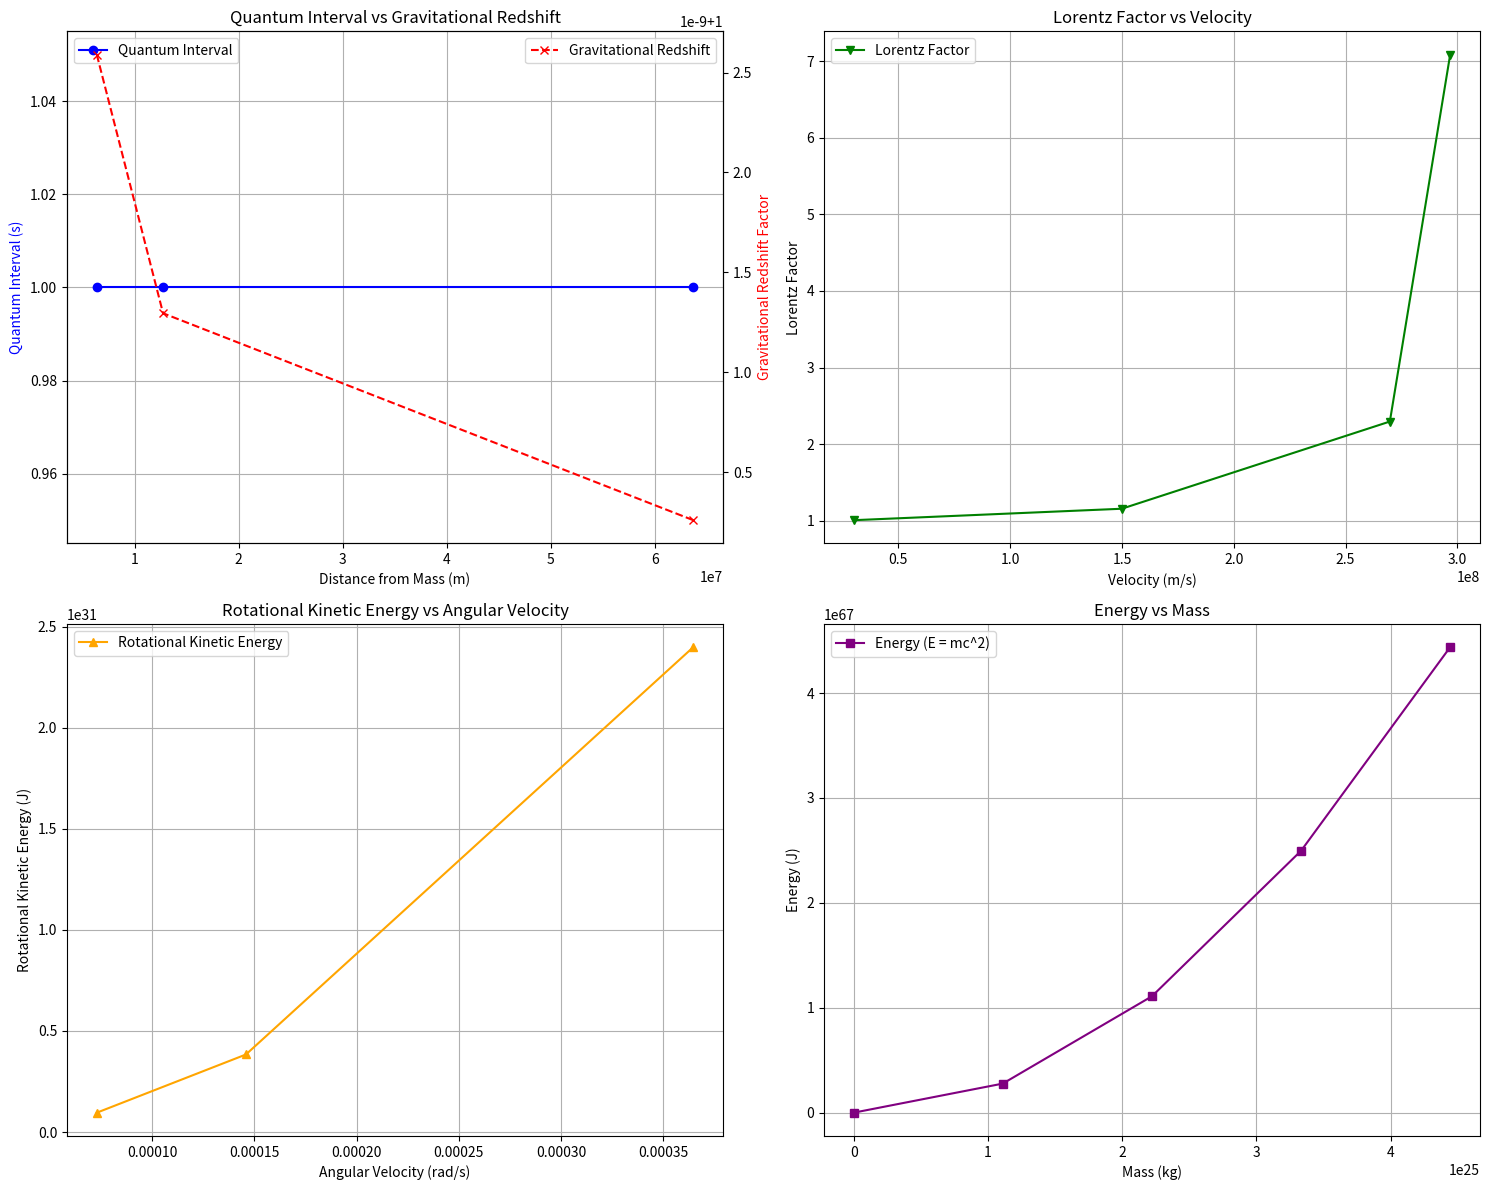
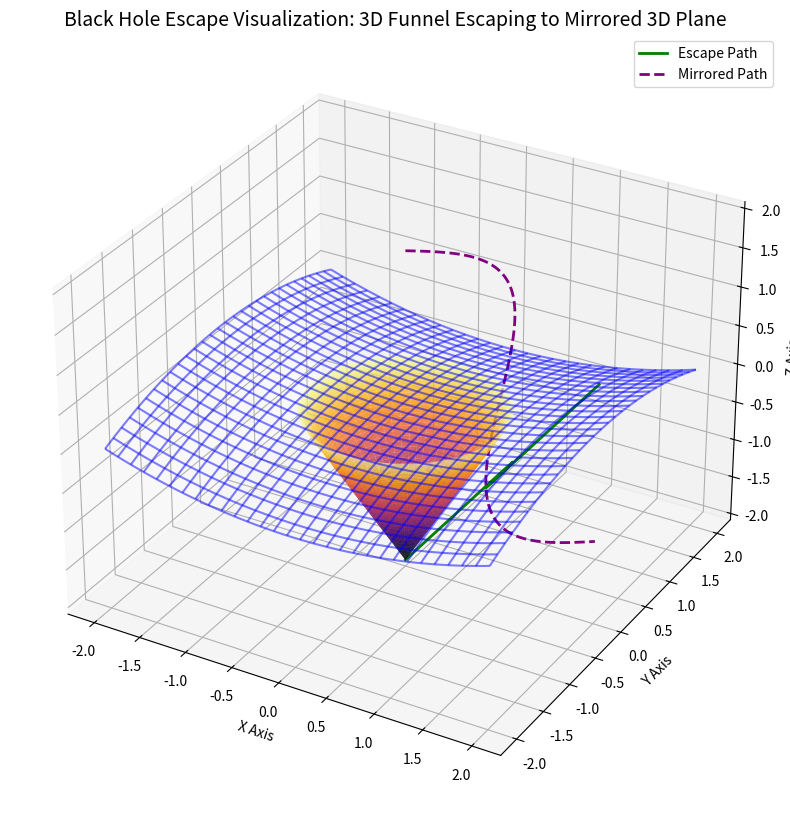

Python code for these plots, in order:
# Note: This script can be run on Kaggle.com
# - Kaggle offers a free and powerful environment for running Python code with pre-installed libraries like NumPy, Pandas, and Matplotlib.
# - To use this script:
#   1. Go to https://www.kaggle.com/code.
#   2. Click "New Notebook," paste this code, and run all cells for a complete presentation of results and plots.

import numpy as np
import pandas as pd
import matplotlib.pyplot as plt
from mpl_toolkits.mplot3d import Axes3D

# Constants
c = 299_792_458  # Speed of light in m/s
hertz_inverse_meter_relationship = 3.3356409519815204e-9  # Defined by NIST
planck_constant = 6.62607015e-34  # Planck's constant in J*s
frequency = c / 1e-6  # Example frequency (1 micron wavelength)
G = 6.67430e-11  # Gravitational constant in m^3 kg^-1 s^-2
M_earth = 5.972e24  # Mass of Earth in kg
R_earth = 6.371e6  # Radius of Earth in meters
omega_earth = 7.2921159e-5  # Angular velocity of Earth in rad/s
M_sun = 1.989e30  # Mass of the Sun in kg
M_bh = 10 * M_sun  # Example black hole mass
R_schwarzschild = 2 * G * M_bh / c**2  # Schwarzschild radius

# Function to calculate quantum propagation interval
def calculate_quantum_interval(mass):
    E = (mass * c / 2) ** 2  # Energy term for propagation
    entangled_value = 2 * np.sqrt(E)  # Intermediate entangled value
    interval = entangled_value / (mass * c)  # Quantum propagation interval
    return E, entangled_value, interval

# Function to apply relativistic Lorentz correction
def lorentz_correction(v):
    gamma = 1 / np.sqrt(1 - (v / c) ** 2)
    return gamma

# Function to calculate gravitational redshift effect
def gravitational_redshift(mass, distance):
    potential = -G * mass / distance
    redshift = 1 / np.sqrt(1 + (2 * potential / c**2))
    return redshift

# Function to calculate rotational kinetic energy
def rotational_kinetic_energy(mass, radius, omega):
    I = (2 / 5) * mass * radius**2  # Moment of inertia for a solid sphere
    kinetic_energy = 0.5 * I * omega**2
    return kinetic_energy

# Black Hole Visualization in 3D

def plot_black_hole_escape_3d():
    fig = plt.figure(figsize=(12, 10))
    ax = fig.add_subplot(111, projection='3d')

    # Create the 3D funnel (black hole warp)
    u = np.linspace(0, 2 * np.pi, 100)
    v = np.linspace(0, 1, 100)
    u, v = np.meshgrid(u, v)
    x = np.cos(u) * (1 - v**2)
    y = np.sin(u) * (1 - v**2)
    z = -v**2 * 2

    ax.plot_surface(x, y, z, cmap='inferno', alpha=0.8)

    # Create the 3D mirrored plane structure
    net_x, net_y = np.meshgrid(np.linspace(-2, 2, 30), np.linspace(-2, 2, 30))
    net_z = 0.1 * (net_x**2 - net_y**2)
    ax.plot_wireframe(net_x, net_y, net_z, color='blue', alpha=0.5)

    # Add escaping path to a mirrored 3D plane
    escape_x = np.linspace(0, 2, 100)
    escape_y = np.sin(escape_x * np.pi)
    escape_z = np.linspace(-2, 1, 100)
    mirrored_escape_z = -escape_z  # Mirrored plane
    ax.plot(escape_x, escape_y, escape_z, color='green', linewidth=2, label="Escape Path")
    ax.plot(escape_x, escape_y, mirrored_escape_z, color='purple', linewidth=2, linestyle='--', label="Mirrored Path")

    # Add labels and title
    ax.set_title("Black Hole Escape Visualization: 3D Funnel Escaping to Mirrored 3D Plane", fontsize=14)
    ax.set_xlabel("X Axis")
    ax.set_ylabel("Y Axis")
    ax.set_zlabel("Z Axis")
    ax.legend()

    plt.show()

# Sample masses, velocities, distances, and angular velocities for simulation
masses = [1.0e20, 1.11112e25, 2.22223e25, 3.33334e25, 4.44445e25]
velocities = [0.1 * c, 0.5 * c, 0.9 * c, 0.99 * c]
distances = [R_earth, 2 * R_earth, 10 * R_earth]
angular_velocities = [omega_earth, 2 * omega_earth, 5 * omega_earth]

# Simulation results
mass_data = {
    "Mass (kg)": [],
    "Distance (m)": [],
    "Velocity (m/s)": [],
    "Angular Velocity (rad/s)": [],
    "Quantum Interval (s)": [],
    "Gravitational Redshift": [],
    "Lorentz Factor": [],
    "Rotational Kinetic Energy (J)": [],
    "Energy (E = mc^2, J)": [],
    "Known Meter-Hertz Relationship": [],
    "Difference from Meter-Hertz Relationship": []
}

for mass in masses:
    for distance in distances:
        for velocity in velocities:
            for omega in angular_velocities:
                E, _, interval = calculate_quantum_interval(mass)
                gamma = lorentz_correction(velocity)
                redshift = gravitational_redshift(mass, distance)
                rotational_energy = rotational_kinetic_energy(mass, R_earth, omega)
                difference = abs(interval - hertz_inverse_meter_relationship)

                mass_data["Mass (kg)"].append(mass)
                mass_data["Distance (m)"].append(distance)
                mass_data["Velocity (m/s)"].append(velocity)
                mass_data["Angular Velocity (rad/s)"].append(omega)
                mass_data["Quantum Interval (s)"].append(interval)
                mass_data["Gravitational Redshift"].append(redshift)
                mass_data["Lorentz Factor"].append(gamma)
                mass_data["Rotational Kinetic Energy (J)"].append(rotational_energy)
                mass_data["Energy (E = mc^2, J)"].append(E)
                mass_data["Known Meter-Hertz Relationship"].append(hertz_inverse_meter_relationship)
                mass_data["Difference from Meter-Hertz Relationship"].append(difference)

# Convert results to a DataFrame
results_df = pd.DataFrame(mass_data)

# Explanation of Quantum Propagation Interval
explanation = """
Quantum Propagation Interval

The Quantum Propagation Interval is derived as a conceptual extension of mass-energy equivalence, aligning with 
the NIST-defined Hertz-Inverse Meter Relationship. This interval builds on the universally recognized constant 
c (speed of light) and explores its implications in wave-particle duality, relativistic effects, and gravitational interactions.

Key Insight:
Gravitational redshift inversely correlates with the quantum propagation interval. At higher distances from a 
massive object, gravitational redshift diminishes while the quantum interval increases, reflecting opposite trends. 

Additionally, rotational kinetic energy adds another layer of complexity to the system, showing how angular momentum 
can influence the energy distribution of massive rotating bodies, such as planets and stars.

This relationship further grounds the quantum interval in Einstein's theoretical framework and provides a mechanism 
for experimental validation through astrophysical and cosmological observations.
"""

# Combined and advanced plots
def plot_combined_advanced_results():
    distances_plot = results_df["Distance (m)"].unique()
    velocities_plot = results_df["Velocity (m/s)"].unique()

    quantum_intervals = results_df.groupby("Distance (m)")["Quantum Interval (s)"].mean()
    redshifts = results_df.groupby("Distance (m)")["Gravitational Redshift"].mean()
    lorentz_factors = results_df.groupby("Velocity (m/s)")["Lorentz Factor"].mean()
    rotational_energies = results_df.groupby("Angular Velocity (rad/s)")["Rotational Kinetic Energy (J)"].mean()

    fig, axs = plt.subplots(2, 2, figsize=(15, 12))

    # Quantum Interval vs Distance and Gravitational Redshift vs Distance (Dual Axis)
    ax1 = axs[0, 0]
    ax2 = ax1.twinx()
    ax1.plot(distances_plot, quantum_intervals, label="Quantum Interval", color="blue", marker="o")
    ax2.plot(distances_plot, redshifts, label="Gravitational Redshift", color="red", linestyle="--", marker="x")

    ax1.set_xlabel("Distance from Mass (m)")
    ax1.set_ylabel("Quantum Interval (s)", color="blue")
    ax2.set_ylabel("Gravitational Redshift Factor", color="red")
    ax1.set_title("Quantum Interval vs Gravitational Redshift")
    ax1.legend(loc="upper left")
    ax2.legend(loc="upper right")
    ax1.grid()

    # Lorentz Factor vs Velocity
    axs[0, 1].plot(velocities_plot, lorentz_factors, label="Lorentz Factor", color="green", marker="v")
    axs[0, 1].set_xlabel("Velocity (m/s)")
    axs[0, 1].set_ylabel("Lorentz Factor")
    axs[0, 1].set_title("Lorentz Factor vs Velocity")
    axs[0, 1].legend()
    axs[0, 1].grid()

    # Rotational Kinetic Energy vs Angular Velocity
    axs[1, 0].plot(angular_velocities, rotational_energies, label="Rotational Kinetic Energy", color="orange", marker="^")
    axs[1, 0].set_xlabel("Angular Velocity (rad/s)")
    axs[1, 0].set_ylabel("Rotational Kinetic Energy (J)")
    axs[1, 0].set_title("Rotational Kinetic Energy vs Angular Velocity")
    axs[1, 0].legend()
    axs[1, 0].grid()

    # Energy (E = mc^2) vs Mass
    energies_mass = results_df.groupby("Mass (kg)")["Energy (E = mc^2, J)"].mean()
    axs[1, 1].plot(masses, energies_mass, label="Energy (E = mc^2)", color="purple", marker="s")
    axs[1, 1].set_xlabel("Mass (kg)")
    axs[1, 1].set_ylabel("Energy (J)")
    axs[1, 1].set_title("Energy vs Mass")
    axs[1, 1].legend()
    axs[1, 1].grid()

    plt.tight_layout()
    plt.show()

# Display results and explanation
def display_results_with_explanation():
    print("Quantum Propagation Interval Results:")
    print(results_df.head())
    print("\n" + explanation)

# Run the display function with explanation and plot advanced combined results
display_results_with_explanation()
plot_combined_advanced_results()
plot_black_hole_escape_3d()
